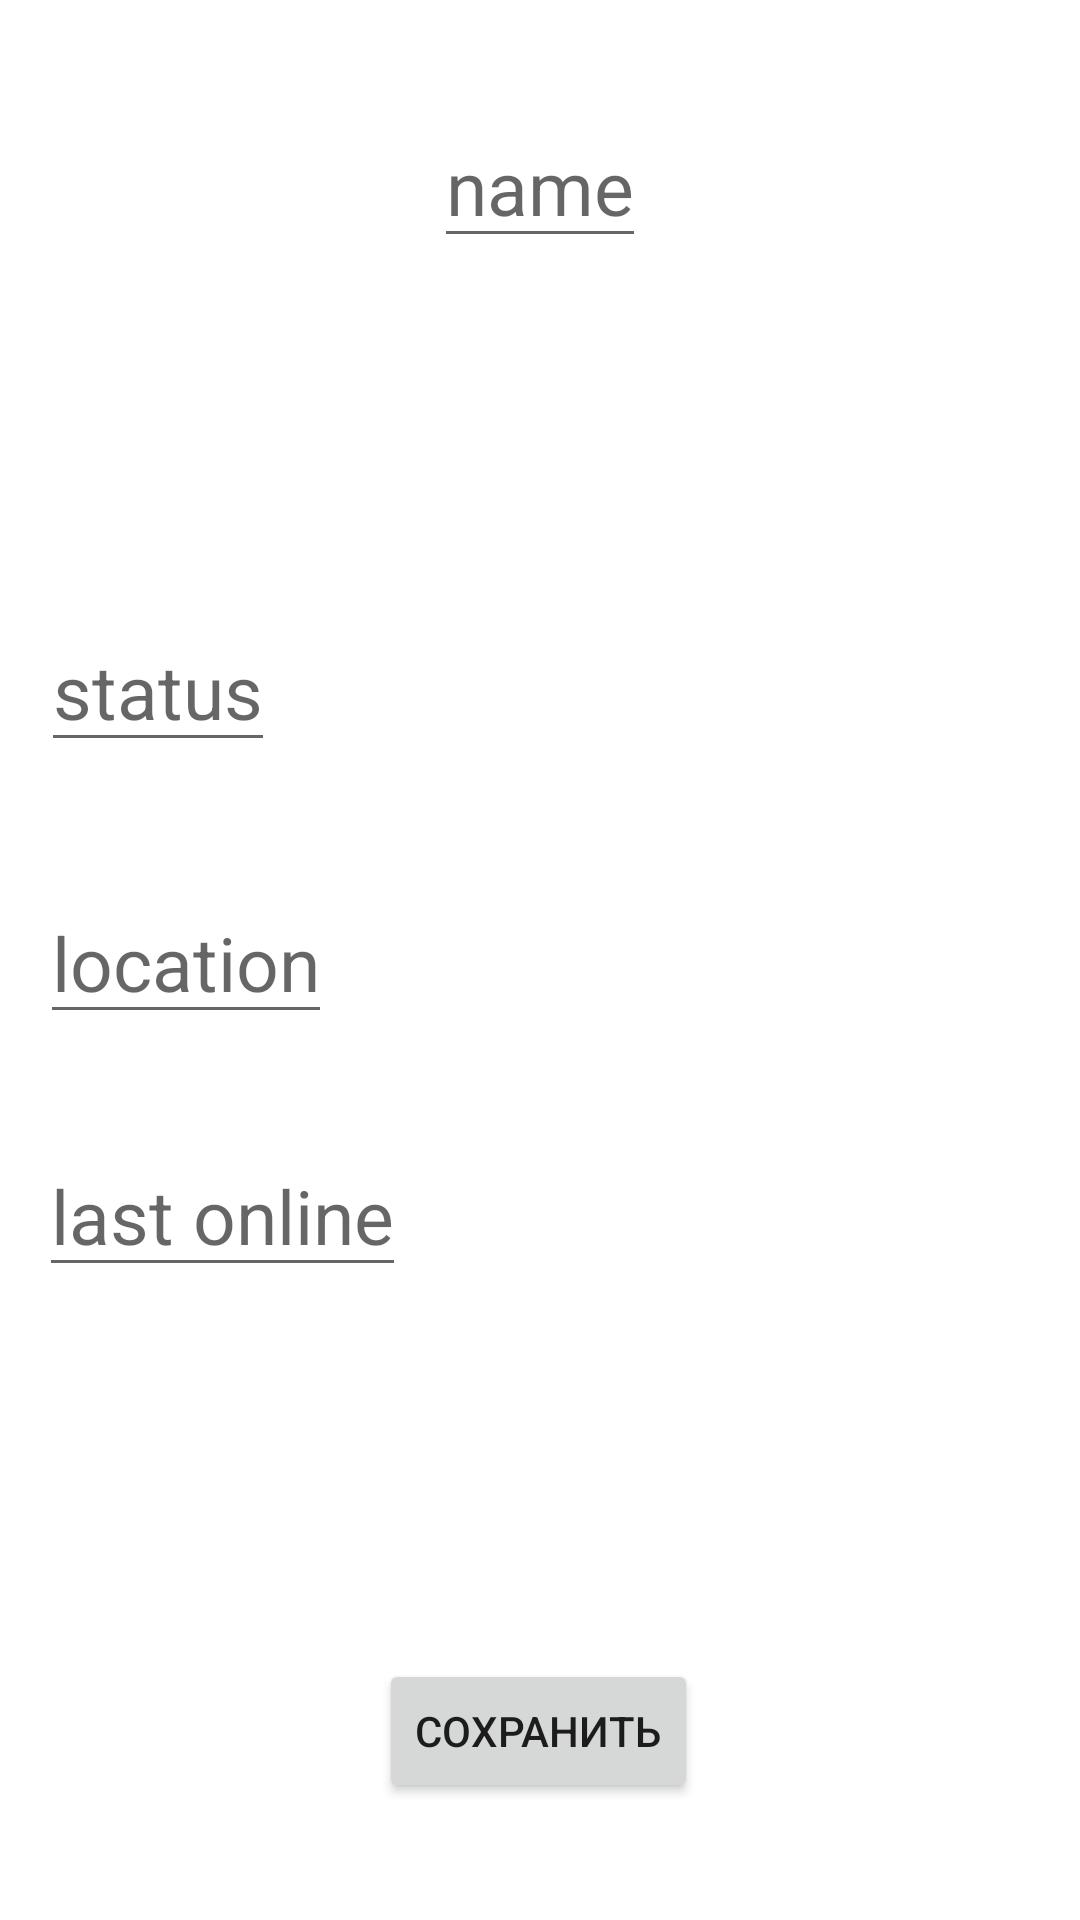

Produce the Android XML layout that renders to this screen, including the resource entries it uses.
<!-- AndroidManifest.xml: application theme Theme.ListOfComputers -->
<!-- res/layout/activity_add.xml -->
<?xml version="1.0" encoding="utf-8"?>
<androidx.constraintlayout.widget.ConstraintLayout xmlns:android="http://schemas.android.com/apk/res/android"
    xmlns:app="http://schemas.android.com/apk/res-auto"
    xmlns:tools="http://schemas.android.com/tools"
    android:layout_width="match_parent"
    android:layout_height="match_parent"
    tools:context=".AddActivity">


    <EditText
        android:id="@+id/name"
        android:layout_width="wrap_content"
        android:layout_height="wrap_content"
        android:hint="name"
        android:textColor="@color/black"
        android:textSize="25dp"
        app:layout_constraintBottom_toBottomOf="parent"
        app:layout_constraintEnd_toEndOf="parent"
        app:layout_constraintStart_toStartOf="parent"
        app:layout_constraintTop_toTopOf="parent"
        app:layout_constraintVertical_bias="0.060000002"
        tools:ignore="MissingConstraints" />


    <EditText
        android:id="@+id/status"
        android:layout_width="wrap_content"
        android:layout_height="wrap_content"
        android:hint="status"
        android:textColor="@color/black"
        android:textSize="25dp"
        app:layout_constraintBottom_toBottomOf="parent"
        app:layout_constraintEnd_toEndOf="parent"
        app:layout_constraintHorizontal_bias="0.048"
        app:layout_constraintStart_toStartOf="parent"
        app:layout_constraintTop_toTopOf="parent"
        app:layout_constraintVertical_bias="0.345"
        tools:ignore="MissingConstraints" />

    <EditText
        android:id="@+id/location"
        android:layout_width="wrap_content"
        android:layout_height="wrap_content"
        android:hint="location"
        android:textColor="@color/black"
        android:textSize="25dp"
        app:layout_constraintBottom_toBottomOf="parent"
        app:layout_constraintEnd_toEndOf="parent"
        app:layout_constraintHorizontal_bias="0.051"
        app:layout_constraintStart_toStartOf="parent"
        app:layout_constraintTop_toTopOf="parent"
        app:layout_constraintVertical_bias="0.499"
        tools:ignore="MissingConstraints" />

    <EditText
        android:id="@+id/online"
        android:layout_width="wrap_content"
        android:layout_height="wrap_content"
        android:hint="last online"
        android:textColor="@color/black"
        android:textSize="25dp"
        app:layout_constraintBottom_toBottomOf="parent"
        app:layout_constraintEnd_toEndOf="parent"
        app:layout_constraintHorizontal_bias="0.055"
        app:layout_constraintStart_toStartOf="parent"
        app:layout_constraintTop_toTopOf="parent"
        app:layout_constraintVertical_bias="0.642"
        tools:ignore="MissingConstraints" />

    <Button
        android:id="@+id/saveButton"
        android:layout_width="wrap_content"
        android:layout_height="wrap_content"
        android:text="Сохранить"
        app:layout_constraintBottom_toBottomOf="parent"
        app:layout_constraintEnd_toEndOf="parent"
        app:layout_constraintHorizontal_bias="0.498"
        app:layout_constraintStart_toStartOf="parent"
        app:layout_constraintTop_toTopOf="parent"
        app:layout_constraintVertical_bias="0.934" />
</androidx.constraintlayout.widget.ConstraintLayout>
<!-- resources referenced by this layout -->
<resources>
  <color name="black">#FF000000</color>
  <style name="Theme.ListOfComputers" parent="Theme.MaterialComponents.DayNight.DarkActionBar">
          
          <item name="colorPrimary">@color/purple_500</item>
          <item name="colorPrimaryVariant">@color/purple_700</item>
          <item name="colorOnPrimary">@color/white</item>
          
          <item name="colorSecondary">@color/teal_200</item>
          <item name="colorSecondaryVariant">@color/teal_700</item>
          <item name="colorOnSecondary">@color/black</item>
          
          <item name="android:statusBarColor">?attr/colorPrimaryVariant</item>
          
      </style>
  <color name="purple_500">#FF6200EE</color>
  <color name="purple_700">#FF3700B3</color>
  <color name="white">#FFFFFFFF</color>
  <color name="teal_200">#FF03DAC5</color>
  <color name="teal_700">#FF018786</color>
</resources>
